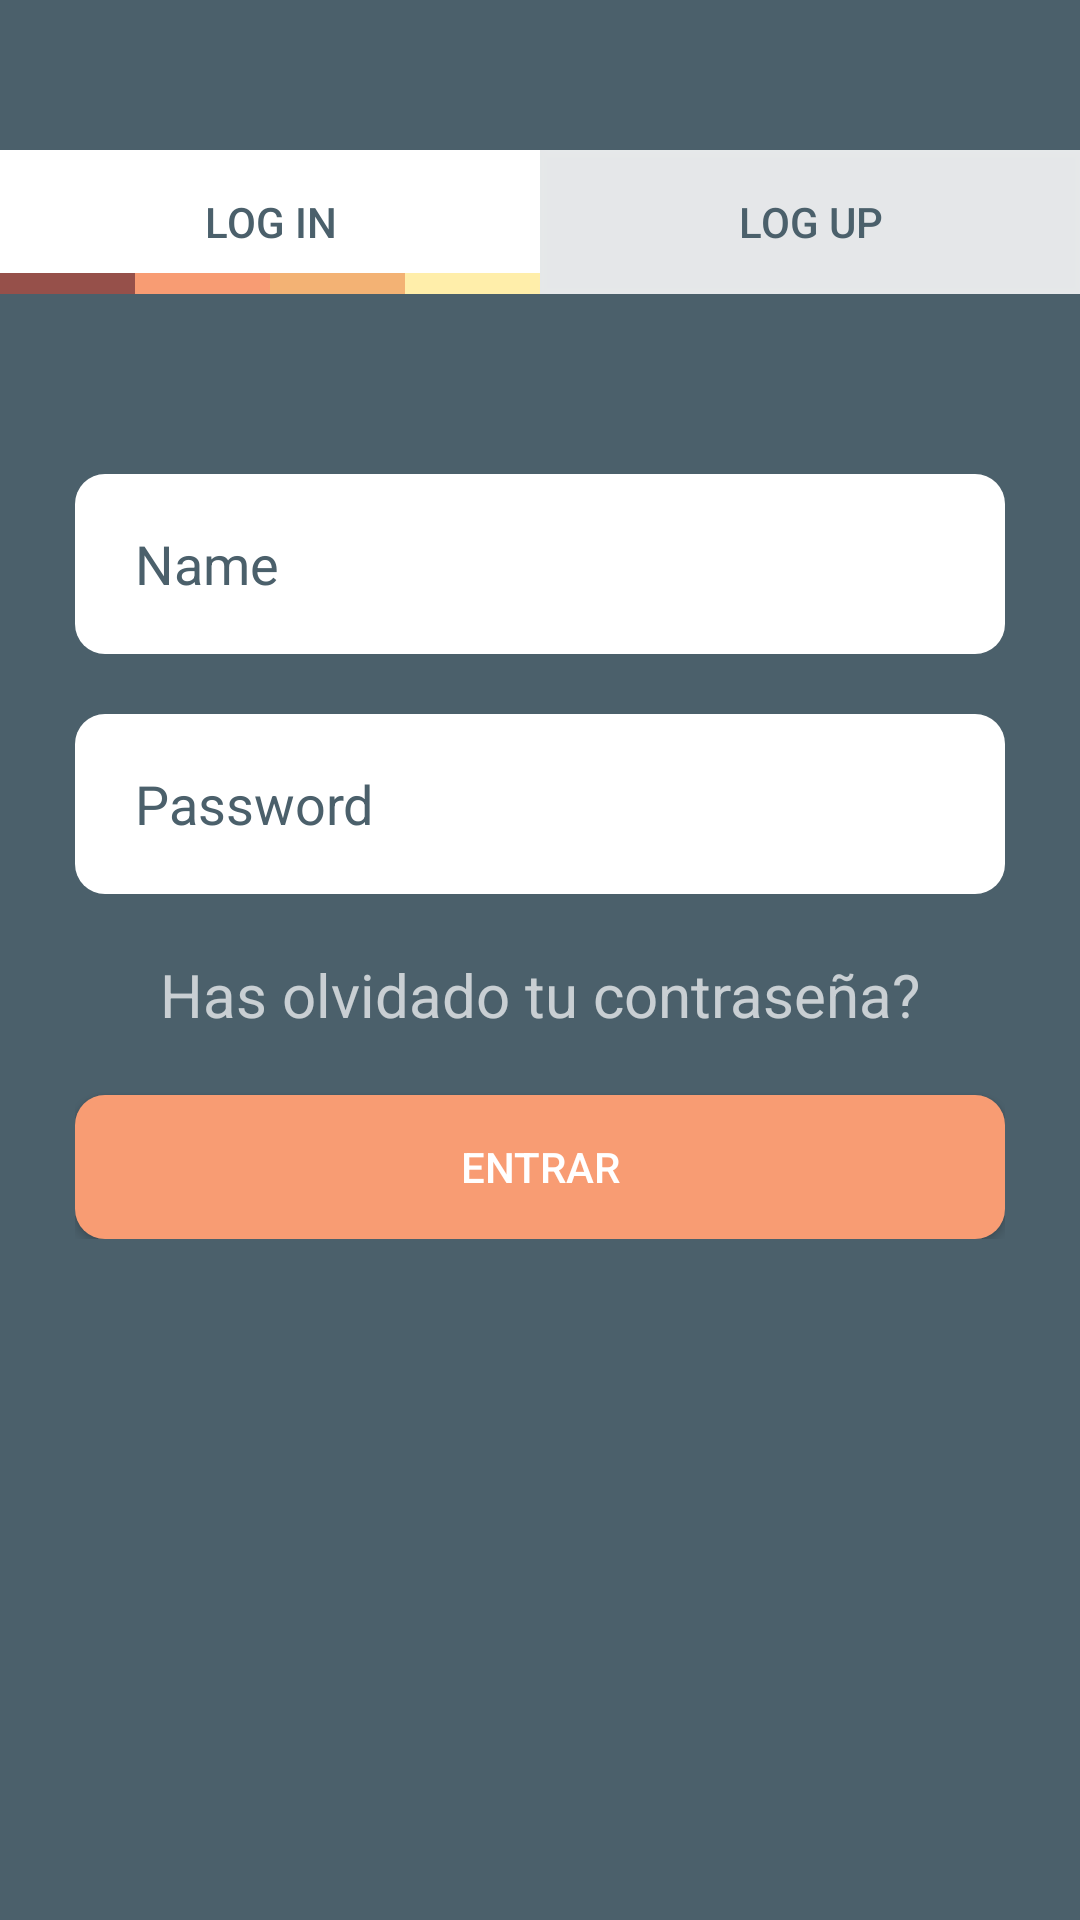

Produce the Android XML layout that renders to this screen, including the resource entries it uses.
<!-- AndroidManifest.xml: application theme AppTheme -->
<!-- res/layout/activity_login.xml -->
<?xml version="1.0" encoding="utf-8"?>
<RelativeLayout xmlns:android="http://schemas.android.com/apk/res/android"
    xmlns:tools="http://schemas.android.com/tools"
    tools:targetApi="o"
    android:layout_width="match_parent"
    android:layout_height="match_parent"
    tools:context=".ActivityLogin"
    android:background="@color/c1">
    <LinearLayout
        android:id="@+id/ll_login_bt"
        android:layout_width="match_parent"
        android:layout_height="wrap_content"
        android:orientation="horizontal"
        android:layout_marginTop="50dp">
        <Button
            android:id="@+id/bt_login_in"
            style="@style/LlStyle"
            android:background="@color/white"
            android:textColor="@color/c1"
            android:text="@string/tx_bt_login_in">
        </Button>
        <Button
            android:id="@+id/bt_login_up"
            style="@style/LlStyle"
            android:background="@color/colorSombraLogin"
            android:textColor="@color/c1"
            android:text="@string/tx_bt_login_up"
            android:onClick="goLogup"/>
    </LinearLayout>

    <LinearLayout
        android:id="@+id/ll_login_v"
        android:layout_width="match_parent"
        android:layout_height="7dp"
        android:layout_alignParentTop="true"
        android:layout_marginTop="91dp"
        android:orientation="horizontal">
        <LinearLayout
            android:id="@+id/ll_login_colorbar"
            style="@style/LlStyle"
            android:orientation="horizontal">
            <View
                android:id="@+id/v_c2"
                style="@style/LlStyle"
                android:background="@color/c2"/>
            <View
                android:id="@+id/v_c3"
                style="@style/LlStyle"
                android:background="@color/c3" />
            <View
                android:id="@+id/v_c4"
                style="@style/LlStyle"
                android:background="@color/c4" />
            <View
                android:id="@+id/v_c5"
                style="@style/LlStyle"
                android:background="@color/c5"  />
        </LinearLayout>
        <View
            android:id="@+id/ll_login_colorbar2"
            style="@style/LlStyle">
        </View>
    </LinearLayout>

    <LinearLayout
        android:id="@+id/ll_login_ed"
        android:layout_width="match_parent"
        android:layout_height="wrap_content"
        android:layout_marginHorizontal="25dp"
        android:layout_centerHorizontal="true"
        android:orientation="vertical"
        android:layout_below="@+id/ll_login_v"
        android:layout_marginTop="40dp">
        <EditText
            android:id="@+id/ed_login_name"
            style="@style/EdLoginStyle"
            android:inputType="textPersonName"
            android:hint="@string/tx_ed_login_name"
            android:textColorHint="@color/c1"
            tools:ignore="Autofill" />
        <EditText
            android:id="@+id/ed_login_pass"
            style="@style/EdLoginStyle"
            android:hint="@string/tx_ed_login_pass"
            android:inputType="textPersonName"
            tools:ignore="Autofill" />
        <TextView
            android:id="@+id/tv_login_fP"
            android:layout_width="wrap_content"
            android:layout_height="wrap_content"
            android:layout_marginTop="20dp"
            android:text="@string/tx_tv_login_fP"
            android:layout_gravity="center"
            android:textSize="20sp"
            />
        <Button
            android:id="@+id/bt_login_enter"
            style="@style/EdLoginStyle"
            android:layout_marginTop="20dp"
            android:layout_width="match_parent"
            android:layout_height="wrap_content"
            android:background="@drawable/bt_inicio_email_dr"
            android:onClick="goP1"
            android:text="@string/tx_bt_login_enter" />
    </LinearLayout>
</RelativeLayout>
<!-- resources referenced by this layout -->
<resources>
  <color name="c1">#4B606B</color>
  <color name="c2">#96504A</color>
  <color name="c3">#F89C73</color>
  <color name="c4">#F3B274</color>
  <color name="c5">#FFEEAA</color>
  <color name="colorSombraLogin">#DDFFFFFF</color>
  <color name="white">#FFFFFF</color>
  <!-- drawable bt_inicio_email_dr (drawable) -->
  <?xml version="1.0" encoding="utf-8"?>
  <shape xmlns:android="http://schemas.android.com/apk/res/android">
      <corners android:radius="10dp"/>
      <solid
          android:color="@color/c3"></solid>
  </shape>
  <string name="tx_bt_login_enter">Entrar</string>
  <string name="tx_bt_login_in">Log In</string>
  <string name="tx_bt_login_up">Log Up</string>
  <string name="tx_ed_login_name">Name</string>
  <string name="tx_ed_login_pass">Password</string>
  <string name="tx_tv_login_fP">Has olvidado tu contraseña?</string>
  <style name="EdLoginStyle">
          <item name="android:layout_width">match_parent</item>
          <item name="android:layout_height">60dp</item>
          <item name="android:layout_marginTop">20dp</item>
          <item name="android:paddingHorizontal" tools:targetApi="o">20dp</item>
          <item name="android:ems">10</item>
          <item name="android:background">@drawable/bt_inicio_google_dr</item>
          <item name="android:textColorHint">@color/c1</item>
          <item name="android:text">@string/vacio</item>
      </style>
  <style name="LlStyle">
          <item name="android:layout_width">wrap_content</item>
          <item name="android:layout_height">wrap_content</item>
          <item name="android:layout_weight">1</item>
      </style>
  <style name="AppTheme" parent="Theme.AppCompat.NoActionBar">
          <item name="colorPrimary">@color/colorPrimary</item>
          <item name="colorPrimaryDark">@color/colorPrimaryDark</item>
          <item name="colorAccent">@color/colorAccent</item>
          <item name="android:windowTranslucentStatus" tools:targetApi="kitkat">true</item>
      </style>
  <!-- drawable bt_inicio_google_dr (drawable) -->
  <?xml version="1.0" encoding="utf-8"?>
  <shape xmlns:android="http://schemas.android.com/apk/res/android">
      <corners android:radius="10dp"/>
      <solid
          android:color="@color/white"></solid>
  </shape>
  <string name="vacio" />
  <color name="colorPrimary">#FFEEAA</color>
  <color name="colorPrimaryDark">#14000000</color>
  <color name="colorAccent">#D81B60</color>
</resources>
